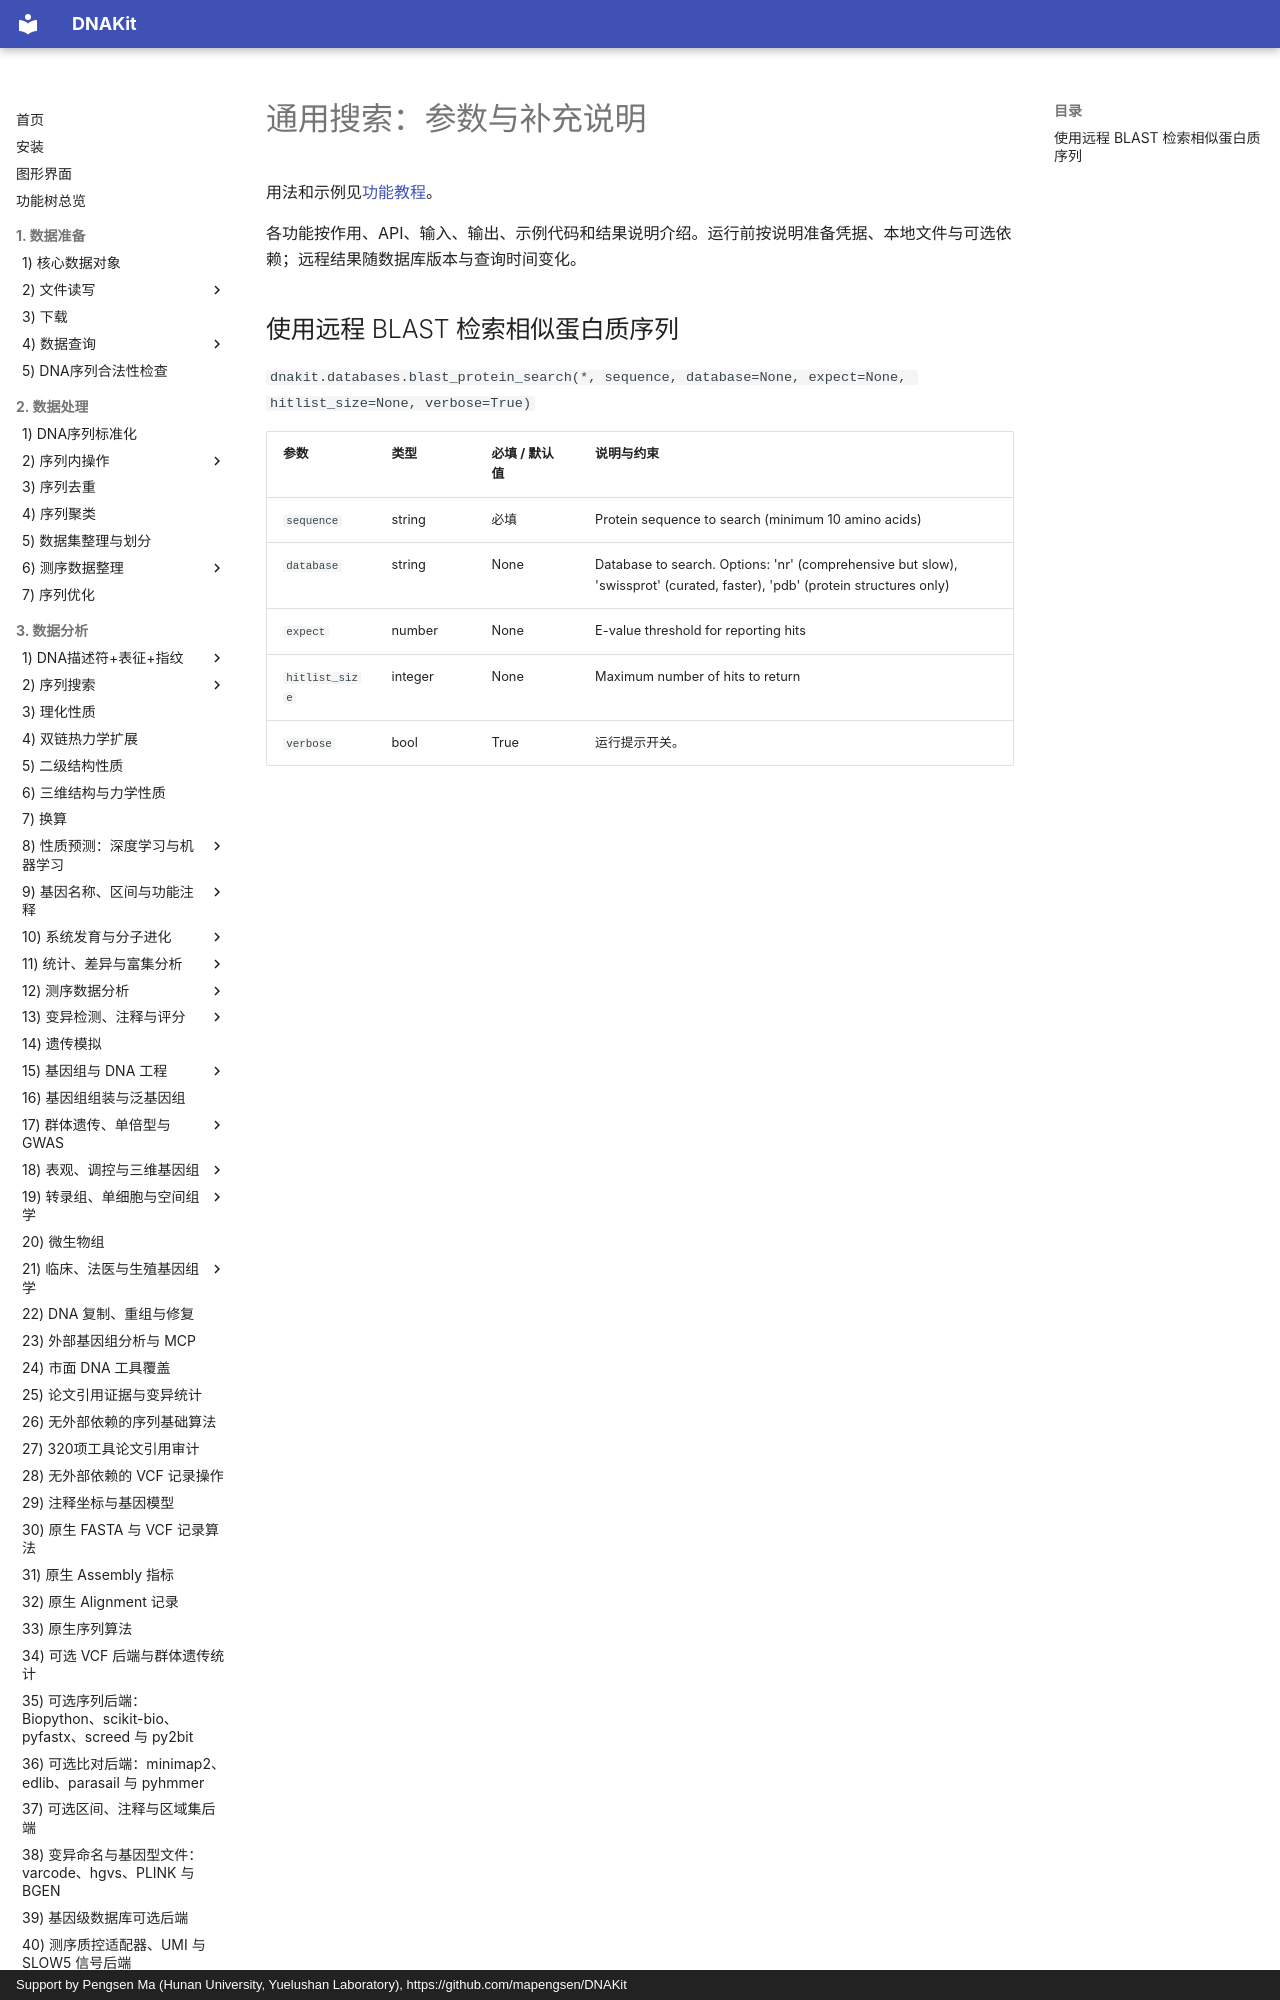

repository: mapengsen/DNAKit · page: faq/api/09_search/index.html · generator: mkdocs · copyright: Support by Pengsen Ma (Hunan University, Yuelushan Laboratory), https://github.com/mapengsen/DNAKit

# 通用搜索：参数与补充说明

用法和示例见[功能教程](../../api/features/09_search.md)。

各功能按作用、API、输入、输出、示例代码和结果说明介绍。运行前按说明准备凭据、本地文件与可选依赖；远程结果随数据库版本与查询时间变化。

## 使用远程 BLAST 检索相似蛋白质序列 {#dnakit.databases.blast_protein_search-parameters}
